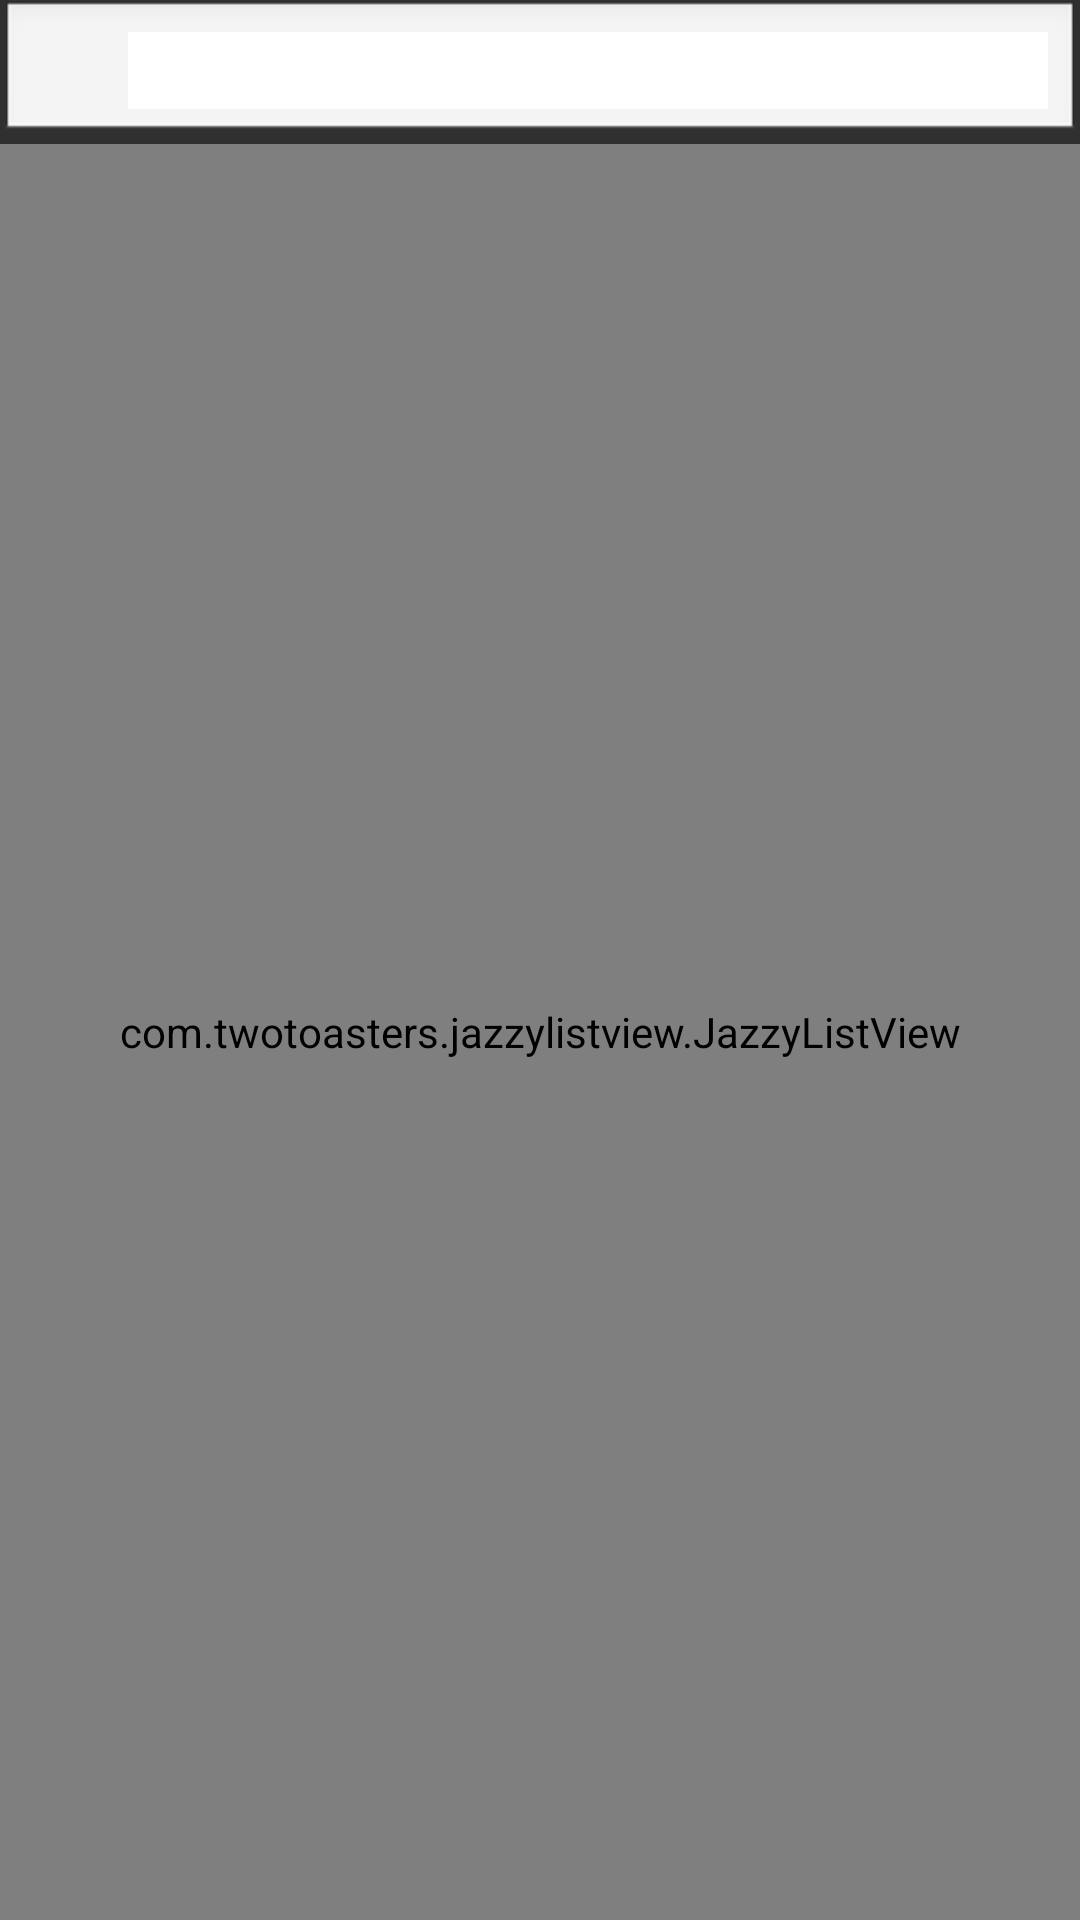

The Android layout XML behind this screen, and the referenced resources:
<!-- AndroidManifest.xml: application theme Theme.AppCompat.NoActionBar -->
<!-- res/layout/contact.xml -->
<?xml version="1.0" encoding="utf-8"?>
<RelativeLayout xmlns:android="http://schemas.android.com/apk/res/android"
    xmlns:tools="http://schemas.android.com/tools"
    android:layout_width="match_parent"
    android:layout_height="match_parent" >


    <RelativeLayout
        android:id="@+id/searchBarContainer"
        android:layout_width="fill_parent"
        android:layout_height="48dp"
        android:background="@android:drawable/edit_text"
        android:scaleType="fitCenter"
        >

        <ImageButton
            android:id="@+id/button_search"
            style="@android:style/Widget.Button.Inset"
            android:layout_width="32dip"
            android:layout_height="32dip"
            android:layout_alignParentLeft="true"
            android:background="@drawable/search"
            android:contentDescription="@string/searchTxt"
            android:scaleType="fitCenter"
            />

        <EditText
            android:id="@+id/input_search_query"
            android:layout_width="fill_parent"
            android:layout_height="fill_parent"
            android:layout_marginTop="4dp"
            android:layout_toRightOf="@+id/button_search"
            android:background="#ffffff"
            android:hint="@string/searchTxt"
            android:maxLines="1"
            android:paddingLeft="8dip"
            android:paddingRight="4dip"
            android:singleLine="true"
            android:textSize="15sp"
            android:imeOptions="actionDone"
            android:focusableInTouchMode="true"
            android:textColor="#1e1d24" />

    </RelativeLayout>

    <LinearLayout
        android:layout_width="match_parent"
        android:layout_height="match_parent"
        android:layout_below="@id/searchBarContainer"
        android:orientation="vertical">

        <com.twotoasters.jazzylistview.JazzyListView
            android:id="@+id/listView"
            android:layout_width="match_parent"
            android:layout_height="match_parent"/>
        
            
            
            


    </LinearLayout>




</RelativeLayout>
<!-- resources referenced by this layout -->
<resources>
  <string name="searchTxt">Search...</string>
</resources>
